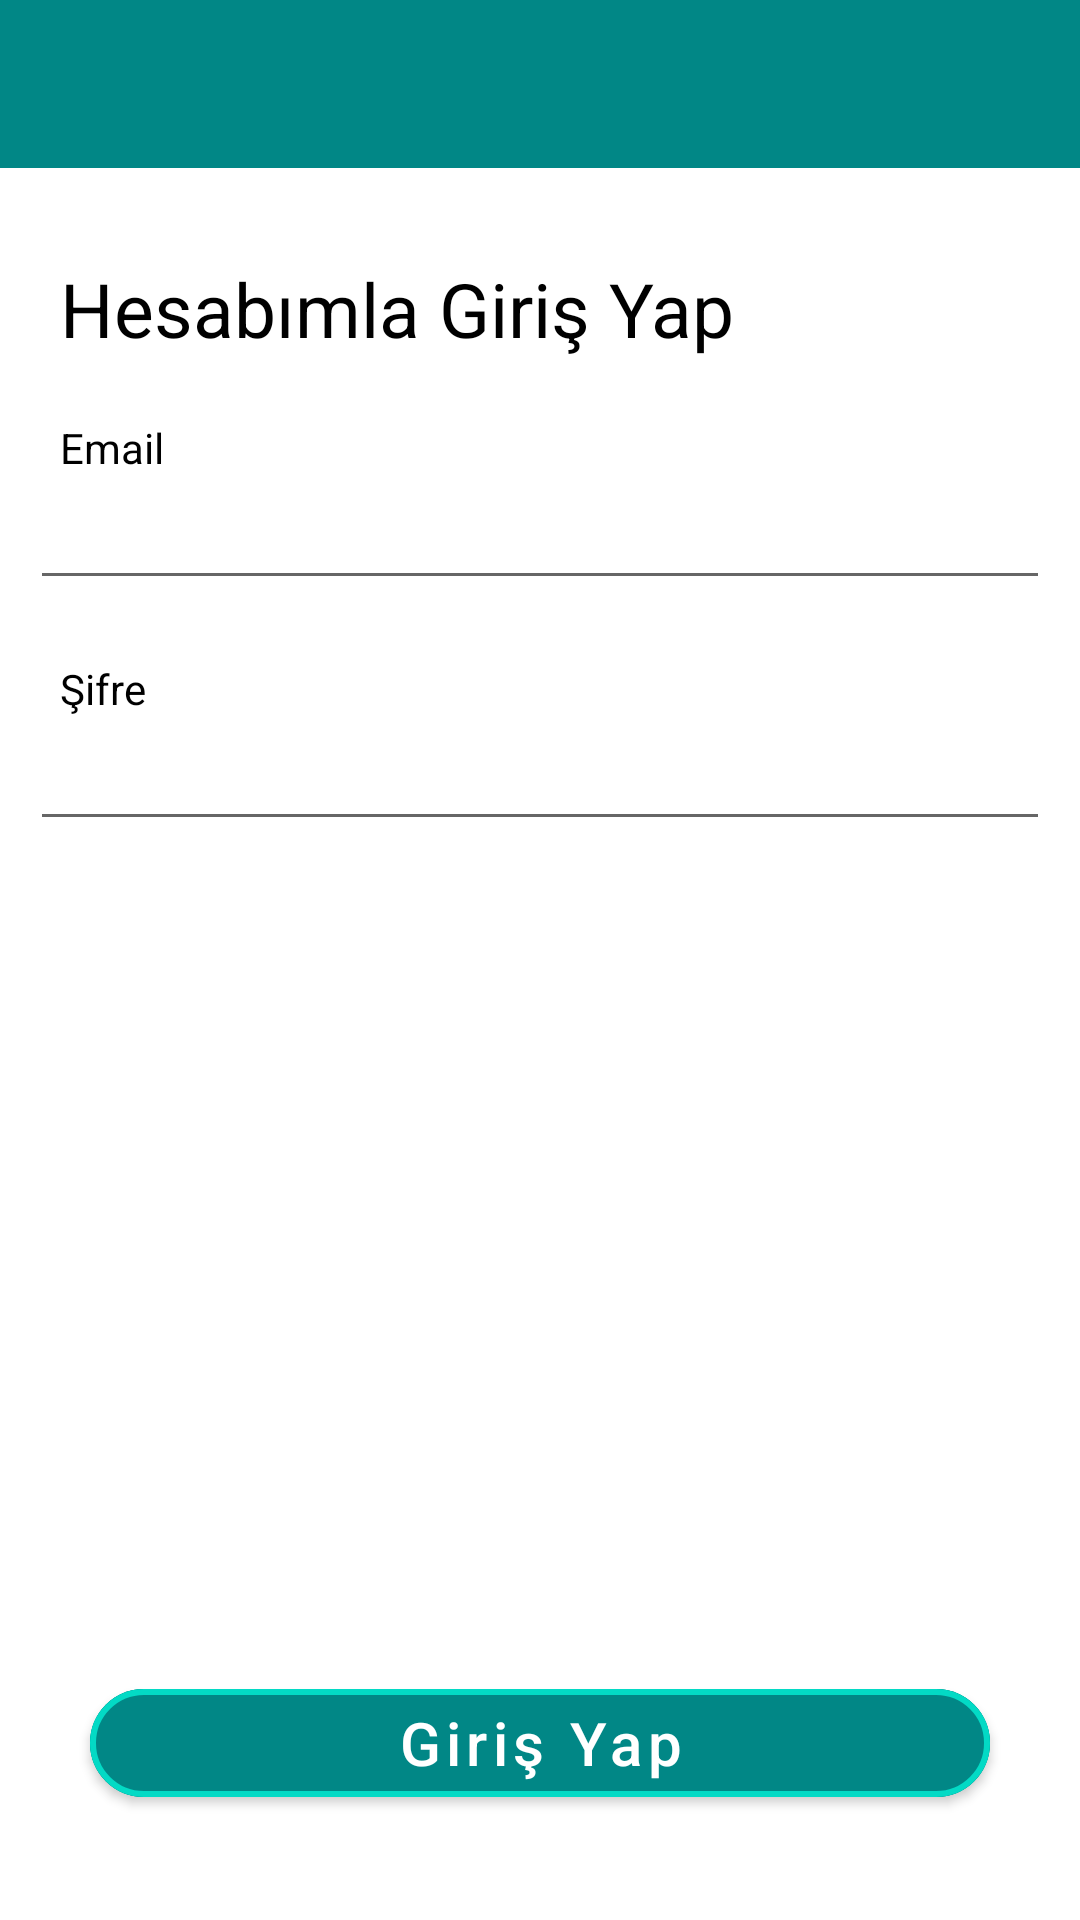

Write the Android layout XML for this screen, with the resource values it uses.
<!-- AndroidManifest.xml: application theme Theme.ChatBotBitirme -->
<!-- res/layout/activity_login.xml -->
<?xml version="1.0" encoding="utf-8"?>
<androidx.constraintlayout.widget.ConstraintLayout xmlns:android="http://schemas.android.com/apk/res/android"
    xmlns:app="http://schemas.android.com/apk/res-auto"
    xmlns:tools="http://schemas.android.com/tools"
    android:layout_width="match_parent"
    android:layout_height="match_parent"
    tools:context=".LoginActivity">

    <include
        android:id="@+id/actionbarLogin"
        layout="@layout/actionbar_app" />

    <TextView
        android:id="@+id/txtLoginHome"
        android:layout_width="wrap_content"
        android:layout_height="wrap_content"
        android:layout_marginStart="20dp"
        android:layout_marginTop="30dp"
        android:text="@string/login_home_text"
        android:textColor="@color/black"
        android:textSize="25sp"
        app:layout_constraintStart_toStartOf="parent"
        app:layout_constraintTop_toBottomOf="@+id/actionbarLogin" />

    <TextView
        android:id="@+id/txtLoginEmail"
        android:layout_width="wrap_content"
        android:layout_height="wrap_content"
        android:layout_marginStart="20dp"
        android:layout_marginTop="20dp"
        android:text="@string/email"
        android:textColor="@color/black"
        app:layout_constraintStart_toStartOf="parent"
        app:layout_constraintTop_toBottomOf="@+id/txtLoginHome" />

    <EditText
        android:id="@+id/edittxtLoginEmail"
        android:layout_width="match_parent"
        android:layout_height="wrap_content"
        android:layout_marginStart="10dp"
        android:layout_marginEnd="10dp"
        android:inputType="textEmailAddress"
        app:layout_constraintStart_toStartOf="parent"
        app:layout_constraintTop_toBottomOf="@+id/txtLoginEmail" />

    <TextView
        android:id="@+id/txtLoginPassword"
        android:layout_width="wrap_content"
        android:layout_height="wrap_content"
        android:layout_marginStart="20dp"
        android:layout_marginTop="20dp"
        android:text="@string/password"
        android:textColor="@color/black"
        app:layout_constraintStart_toStartOf="parent"
        app:layout_constraintTop_toBottomOf="@+id/edittxtLoginEmail" />

    <EditText
        android:id="@+id/edittxtLoginPassword"
        android:layout_width="match_parent"
        android:layout_height="wrap_content"
        android:layout_marginStart="10dp"
        android:layout_marginEnd="10dp"
        android:inputType="textPassword"
        app:layout_constraintStart_toStartOf="parent"
        app:layout_constraintTop_toBottomOf="@+id/txtLoginPassword" />

    <com.google.android.material.button.MaterialButton
        android:id="@+id/btnLogin"
        android:layout_width="match_parent"
        android:layout_height="wrap_content"
        android:layout_marginStart="30dp"
        android:layout_marginEnd="30dp"
        android:layout_marginBottom="35dp"
        android:backgroundTint="@color/teal_700"
        android:text="@string/login"
        android:textAllCaps="false"
        app:cornerRadius="25dp"
        android:textSize="20sp"
        app:layout_constraintBottom_toBottomOf="parent"
        app:strokeColor="@color/teal_200"
        app:strokeWidth="2dp"
        tools:layout_editor_absoluteX="-25dp" />
</androidx.constraintlayout.widget.ConstraintLayout>
<!-- res/layout/actionbar_app.xml (included above) -->
<?xml version="1.0" encoding="utf-8"?>
<androidx.appcompat.widget.Toolbar xmlns:android="http://schemas.android.com/apk/res/android"
    android:id="@+id/pnlActionBar"
    android:layout_width="match_parent"
    android:layout_height="wrap_content"
    android:background="@color/teal_700"
    android:theme="@style/ThemeOverlay.AppCompat.Dark.ActionBar">

</androidx.appcompat.widget.Toolbar>
<!-- resources referenced by this layout -->
<resources>
  <color name="black">#FF000000</color>
  <color name="teal_200">#FF03DAC5</color>
  <color name="teal_700">#FF018786</color>
  <string name="email">Email</string>
  <string name="login">Giriş Yap</string>
  <string name="login_home_text">Hesabımla Giriş Yap</string>
  <string name="password">Şifre</string>
  <style name="Theme.ChatBotBitirme" parent="Theme.MaterialComponents.DayNight.NoActionBar">
          
          <item name="colorPrimary">@color/purple_500</item>
          <item name="colorPrimaryVariant">@color/purple_700</item>
          <item name="colorOnPrimary">@color/white</item>
          
          <item name="colorSecondary">@color/teal_200</item>
          <item name="colorSecondaryVariant">@color/teal_700</item>
          <item name="colorOnSecondary">@color/black</item>
          
          <item name="android:statusBarColor" tools:targetApi="l">?attr/colorPrimaryVariant</item>
          
      </style>
  <color name="purple_500">#FF6200EE</color>
  <color name="purple_700">#FF3700B3</color>
  <color name="white">#FFFFFFFF</color>
</resources>
